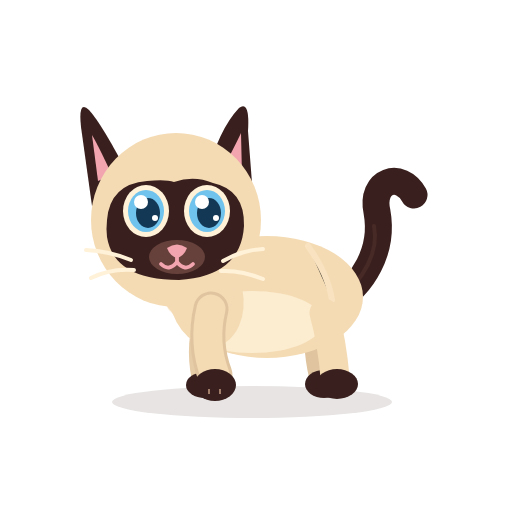
t = 0.00 s
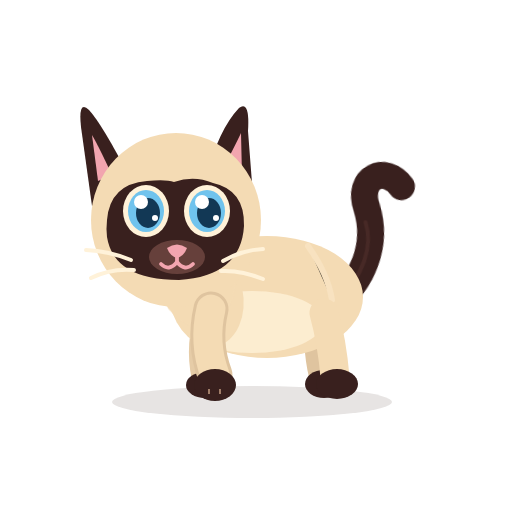
t = 1.15 s
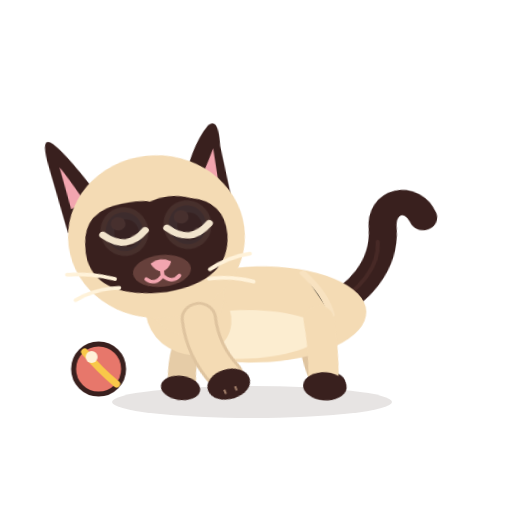
t = 2.30 s
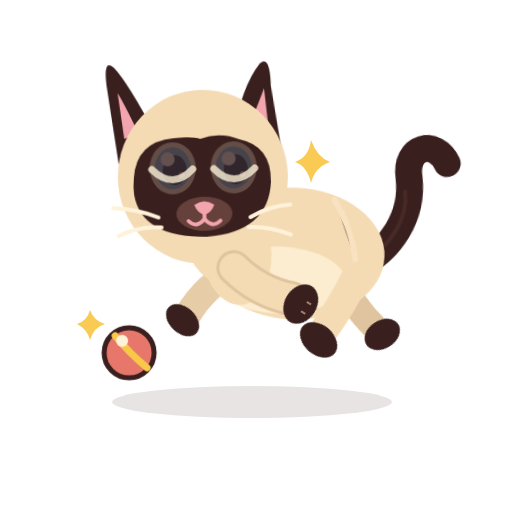
t = 3.45 s
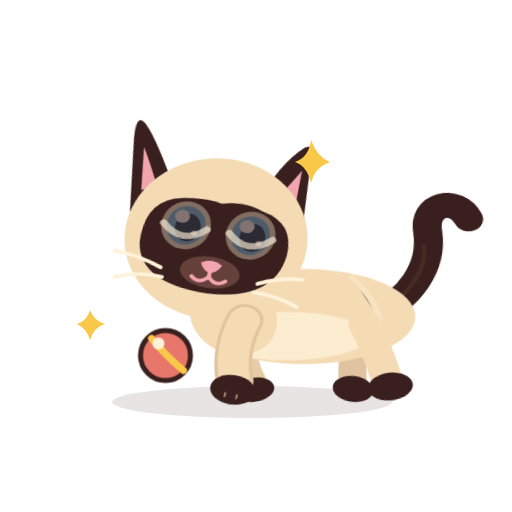
t = 4.60 s
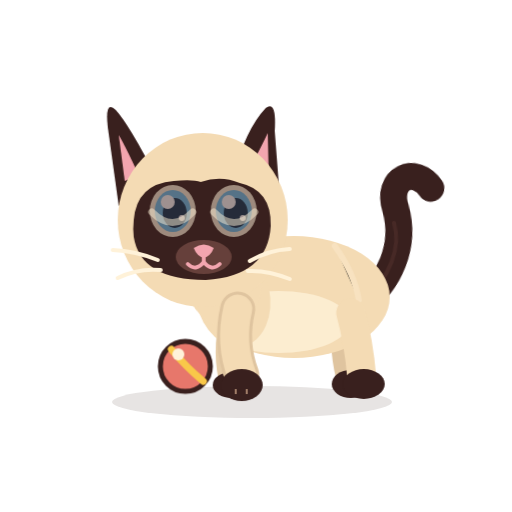
t = 5.75 s

The animated SVG that drew these frames (rendered in a browser with its animation timeline set to each time). Animation: 16 CSS @keyframes rules; one cycle of 6.90 s, repeats indefinitely.

<?xml version="1.0" encoding="UTF-8"?>
<svg xmlns="http://www.w3.org/2000/svg" viewBox="0 0 512 512" width="512" height="512" role="img" aria-label="Azami V4.1 — Jeu — chasse et bond" data-scene="jeu" data-duration="9.6" data-animated="true" data-background="transparent" data-audio="none">
  <title>Azami V4.1 — Jeu — chasse et bond</title>
  <desc>Observation de la balle, fesses relevées, bond puis atterrissage. Personnage articulé sur un seul rig, fonds transparents.</desc>
  <style><![CDATA[
*{animation-fill-mode:both}
#character,#tail,#back-far,#back-near,#front-far,#front-near,#core,#neck,#head,#ear-left,#ear-right,#eyes-open,#eyes-shut,#mouth-smile,#mouth-open,#tongue,#toy,#stars{transform-box:view-box}
#character{transform-origin:255px 379px}
#core{transform-origin:270px 300px}
#neck{transform-origin:192px 298px}
#head{transform-origin:176px 269px}
#ear-left{transform-origin:112px 164px}
#ear-right{transform-origin:231px 166px}
#tail{transform-origin:339px 294px}
#front-near{transform-origin:210px 312px}
#front-far{transform-origin:210px 312px}
#back-near{transform-origin:324px 322px}
#back-far{transform-origin:320px 322px}
#toy{transform-origin:84px 369px}
#eyes-open{animation:blink-open 6.9s steps(1,end) infinite}
#eyes-shut{animation:blink-shut 6.9s steps(1,end) infinite}
#ear-left{animation:ear-l 5.9s ease-in-out infinite}
#ear-right{animation:ear-r 6.7s ease-in-out infinite}
#tail{animation:tail-idle 5.3s ease-in-out infinite}
@keyframes blink-open{0%,20%,23%,51%,54%,84%,87%,100%{opacity:1}20.5%,22.5%,51.5%,53.5%,84.5%,86.5%{opacity:0}}
@keyframes blink-shut{0%,20%,23%,51%,54%,84%,87%,100%{opacity:0}20.5%,22.5%,51.5%,53.5%,84.5%,86.5%{opacity:1}}
@keyframes ear-l{0%,21%,27%,100%{transform:rotate(0)}22%{transform:rotate(-12deg)}25%{transform:rotate(4deg)}}
@keyframes ear-r{0%,46%,53%,100%{transform:rotate(0)}48%{transform:rotate(10deg)}51%{transform:rotate(-5deg)}}
@keyframes tail-idle{0%,100%{transform:rotate(0)}16%{transform:rotate(-10deg)}38%{transform:rotate(12deg)}56%{transform:rotate(-5deg)}73%{transform:rotate(7deg)}}
@media(prefers-reduced-motion:reduce){*{animation:none!important;transition:none!important}#eyes-open,#mouth-smile{opacity:1!important}#eyes-shut,#mouth-open,#tongue,#toy,#stars{opacity:0!important}#character,#core,#neck,#head,#ear-left,#ear-right,#tail,#front-near,#front-far,#back-near,#back-far{transform:none!important}}

:root{--D:9.6s}
#character{animation:scene-character var(--D) linear infinite}
@keyframes scene-character{0%,15%,100%{transform:translateX(0) translateY(0) scale(1)}22%{transform:translateX(-10px) translateY(11px) scale(1.05,.92)}32%{transform:translateX(2px) translateY(-26px) rotate(-8deg)}37%{transform:translateX(29px) translateY(-44px) rotate(5deg)}45%{transform:translateX(40px) translateY(9px) scale(1.12,.88)}53%{transform:translateX(30px) translateY(0) scale(1)}74%{transform:translateX(20px) translateY(0)}89%{transform:translateX(0) translateY(0)}}
#core{animation:scene-core var(--D) linear infinite}
@keyframes scene-core{0%,16%,100%{transform:scale(1)}25%{transform:translateY(10px) scale(1.1,.82)}35%{transform:translateY(-5px) scale(.93,1.11)}45%{transform:translateY(10px) scale(1.1,.8)}58%{transform:scale(1)}}
#head{animation:scene-head var(--D) linear infinite}
@keyframes scene-head{0%,16%,100%{transform:rotate(0)}21%{transform:rotate(-13deg)}29%{transform:rotate(8deg)}39%{transform:rotate(-8deg)}47%{transform:rotate(12deg)}55%{transform:rotate(0)}}
#front-near{animation:scene-front-near var(--D) linear infinite}
@keyframes scene-front-near{0%,20%,100%{transform:rotate(0)}28%{transform:rotate(-36deg)}37%{transform:rotate(-64deg)}45%{transform:rotate(18deg)}53%{transform:rotate(0)}}
#front-far{animation:scene-front-far var(--D) linear infinite}
@keyframes scene-front-far{0%,20%,100%{transform:rotate(0)}28%{transform:rotate(23deg)}37%{transform:rotate(43deg)}45%{transform:rotate(-19deg)}53%{transform:rotate(0)}}
#back-near{animation:scene-back-near var(--D) linear infinite}
@keyframes scene-back-near{0%,20%,100%{transform:rotate(0)}28%{transform:rotate(14deg)}37%{transform:rotate(42deg)}45%{transform:rotate(-15deg)}53%{transform:rotate(0)}}
#back-far{animation:scene-back-far var(--D) linear infinite}
@keyframes scene-back-far{0%,20%,100%{transform:rotate(0)}28%{transform:rotate(-12deg)}37%{transform:rotate(-38deg)}45%{transform:rotate(17deg)}53%{transform:rotate(0)}}
#eyes-open{animation:scene-eyes-open var(--D) linear infinite}
@keyframes scene-eyes-open{0%,14%,100%{opacity:1}16%,18%{opacity:0}}
#eyes-shut{animation:scene-eyes-shut var(--D) linear infinite}
@keyframes scene-eyes-shut{0%,14%,100%{opacity:0}16%,18%{opacity:1}}
#toy{animation:scene-toy var(--D) linear infinite}
@keyframes scene-toy{0%,14%,80%,100%{opacity:0;transform:translateX(0)}15%{opacity:1}29%{transform:translateX(22px)}41%{transform:translate(62px,-28px)}52%{transform:translate(93px,-5px)}69%{transform:translate(111px,0)}79%{opacity:1}}
#stars{animation:scene-stars var(--D) linear infinite}
@keyframes scene-stars{0%,35%,54%,100%{opacity:0}36%,38%,45%,49%{opacity:1}}]]></style>
  
<defs>
  <clipPath id="irises-clip"><ellipse cx="145" cy="209" rx="20" ry="23"/><ellipse cx="203" cy="209" rx="20" ry="23"/></clipPath>
</defs>
<g id="ground-shadow"><ellipse cx="252" cy="402" rx="140" ry="16" fill="#39201E" opacity=".12"/></g>
<g id="character">
  <g id="tail" transform="rotate(0 339 294)">
    <path d="M334 302 C363 286 384 250 377 212 C370 180 401 171 414 195" stroke="#39201E" stroke-width="27" stroke-linecap="round" fill="none" />
    <path d="M336 302 C365 279 379 251 374 226" stroke="#6B403A" stroke-width="4" stroke-linecap="round" fill="none" opacity=".28" />
  </g>
  <g id="back-far" transform="rotate(0 320 322)">
    <path d="M320 313 Q314 343 322 376" stroke="#DFC49F" stroke-width="26" fill="none" stroke-linecap="round" />
    <ellipse cx="324" cy="384" rx="19" ry="14" fill="#39201E"/>
  </g>
  <g id="front-far" transform="rotate(0 210 312)">
    <path d="M210 309 Q198 344 205 377" stroke="#E6CCA7" stroke-width="27" fill="none" stroke-linecap="round" />
    <ellipse cx="205" cy="385" rx="19" ry="13" fill="#39201E"/>
  </g>
  <g id="core" transform="translate(0 0)">
    <ellipse cx="267" cy="297" rx="96" ry="61" fill="#F4DBB4" />
    <ellipse cx="252" cy="322" rx="71" ry="31" fill="#FFF2D9" opacity=".78" />
    <ellipse cx="206" cy="296" rx="37" ry="51" transform="rotate(-12 206 296)" fill="#F4DBB4" />
    <path d="M308 246 Q328 274 332 300" stroke="#F9E4C3" stroke-width="6" opacity=".8" stroke-linecap="round" />
  </g>
  <g id="back-near" transform="rotate(0 324 322)">
    <path d="M324 313 Q332 342 335 377" stroke="#F4DBB4" stroke-width="29" fill="none" stroke-linecap="round" />
    <ellipse cx="337" cy="384" rx="21" ry="15" fill="#39201E"/>
  </g>
  <g id="neck" transform="translate(0 0)">
    <ellipse cx="196" cy="276" rx="39" ry="51" transform="rotate(-10 196 276)" fill="#F4DBB4"/>
  </g>
  <g id="head" transform="rotate(0 176 226)">
    <!-- Ears are behind the skull, and grouped with the entire head. -->
    <g id="ear-left" transform="rotate(0 112 164)">
      <path d="M130 178 Q102 124 89 110 Q78 99 81 127 L92 206Z" fill="#39201E" />
      <path d="M112 175 Q98 145 92 135 L98 181Z" fill="#F2A5AF" />
    </g>
    <g id="ear-right" transform="rotate(0 231 166)">
      <path d="M206 177 Q219 129 239 108 Q250 100 248 131 L253 196Z" fill="#39201E" />
      <path d="M220 174 Q235 146 241 133 L242 176Z" fill="#F2A5AF" />
    </g>
    <ellipse cx="176" cy="220" rx="85" ry="87" fill="#F4DBB4" />
    <path d="M107 220 Q110 184 147 181 Q166 179 174 182 Q194 175 213 183 Q245 190 244 226 Q241 276 179 280 Q114 280 107 237 Q106 229 107 220Z" fill="#39201E" />
    <g id="eyes-open">
      <g transform="translate(146 211)"><ellipse rx="23" ry="26" fill="#FFF2D9"/><ellipse rx="18" ry="21" fill="#70C3ED"/><ellipse cx="2" cy="2" rx="12" ry="15" fill="#123855"/><circle cx="-5" cy="-9" r="7" fill="#FFFFFF"/><circle cx="9" cy="7" r="3" fill="#FFFFFF" /></g>
      <g transform="translate(207 211)"><ellipse rx="23" ry="26" fill="#FFF2D9"/><ellipse rx="18" ry="21" fill="#70C3ED"/><ellipse cx="2" cy="2" rx="12" ry="15" fill="#123855"/><circle cx="-5" cy="-9" r="7" fill="#FFFFFF"/><circle cx="9" cy="7" r="3" fill="#FFFFFF" /></g>
    </g>
    <g id="eyes-shut" opacity="0">
      <path d="M125 212 Q146 233 166 212 M187 212 Q207 233 228 212" stroke="#FFF2D9" stroke-width="7" stroke-linecap="round" fill="none" />
    </g>
    <ellipse cx="177" cy="257" rx="28" ry="17" fill="#66403B" />
    <path d="M167 248 Q177 241 187 248 Q184 256 177 258 Q170 256 167 248Z" fill="#F2A5AF" />
    <g id="mouth-smile" stroke="#F2A5AF" stroke-width="3.8" stroke-linecap="round" fill="none"><path d="M177 257 V262 M177 262 Q169 272 161 264 M177 262 Q185 272 193 264" /></g>
    <g id="mouth-open" opacity="0"><ellipse cx="177" cy="268" rx="11" ry="13" fill="#8F4357" /><path d="M171 275 Q177 269 183 275" stroke="#F0A7B3" stroke-width="3" stroke-linecap="round"/></g>
    <g id="tongue" opacity="0"><path d="M175 261 Q165 262 170 275 Q177 283 185 274 Q190 264 181 260Z" fill="#F6A2B0" /></g>
    <g id="whiskers" stroke="#FFF2D9" stroke-width="4" stroke-linecap="round" fill="none"><path d="M131 260 Q109 251 86 250 M134 270 Q111 268 91 278 M223 261 Q242 250 263 249 M221 271 Q241 270 263 279" /></g>
  </g>
  <g id="front-near" transform="rotate(0 210 312)">
    <path d="M211 309 Q203 343 215 375" stroke="#DFC49F" stroke-width="35" fill="none" stroke-linecap="round" />
    <path d="M211 309 Q203 343 215 375" stroke="#F4DBB4" stroke-width="29" fill="none" stroke-linecap="round" />
    <ellipse cx="215" cy="385" rx="21" ry="16" fill="#39201E" />
    <path d="M209 389 L209 394 M220 389 L220 394" stroke="#F2C8A5" stroke-width="2" opacity=".56" />
  </g>
</g>
<!-- Props on independent animation tracks, hidden by default -->
<g id="toy" opacity="0">
  <circle cx="84" cy="369" r="25" fill="#E7776B" stroke="#39201E" stroke-width="5"/>
  <path d="M70 352 Q85 370 102 384" stroke="#F9C849" stroke-width="7" stroke-linecap="round" fill="none" />
  <circle cx="77" cy="357" r="6" fill="#FFF2D9" />
</g>
<g id="stars" opacity="0" fill="#F9C849">
  <path d="M311 140 Q317 157 330 162 Q315 167 311 183 Q307 166 295 162 Q309 157 311 140Z" />
  <path d="M90 310 Q94 321 105 324 Q94 327 90 340 Q87 329 77 324 Q87 321 90 310Z" />
</g>

</svg>
